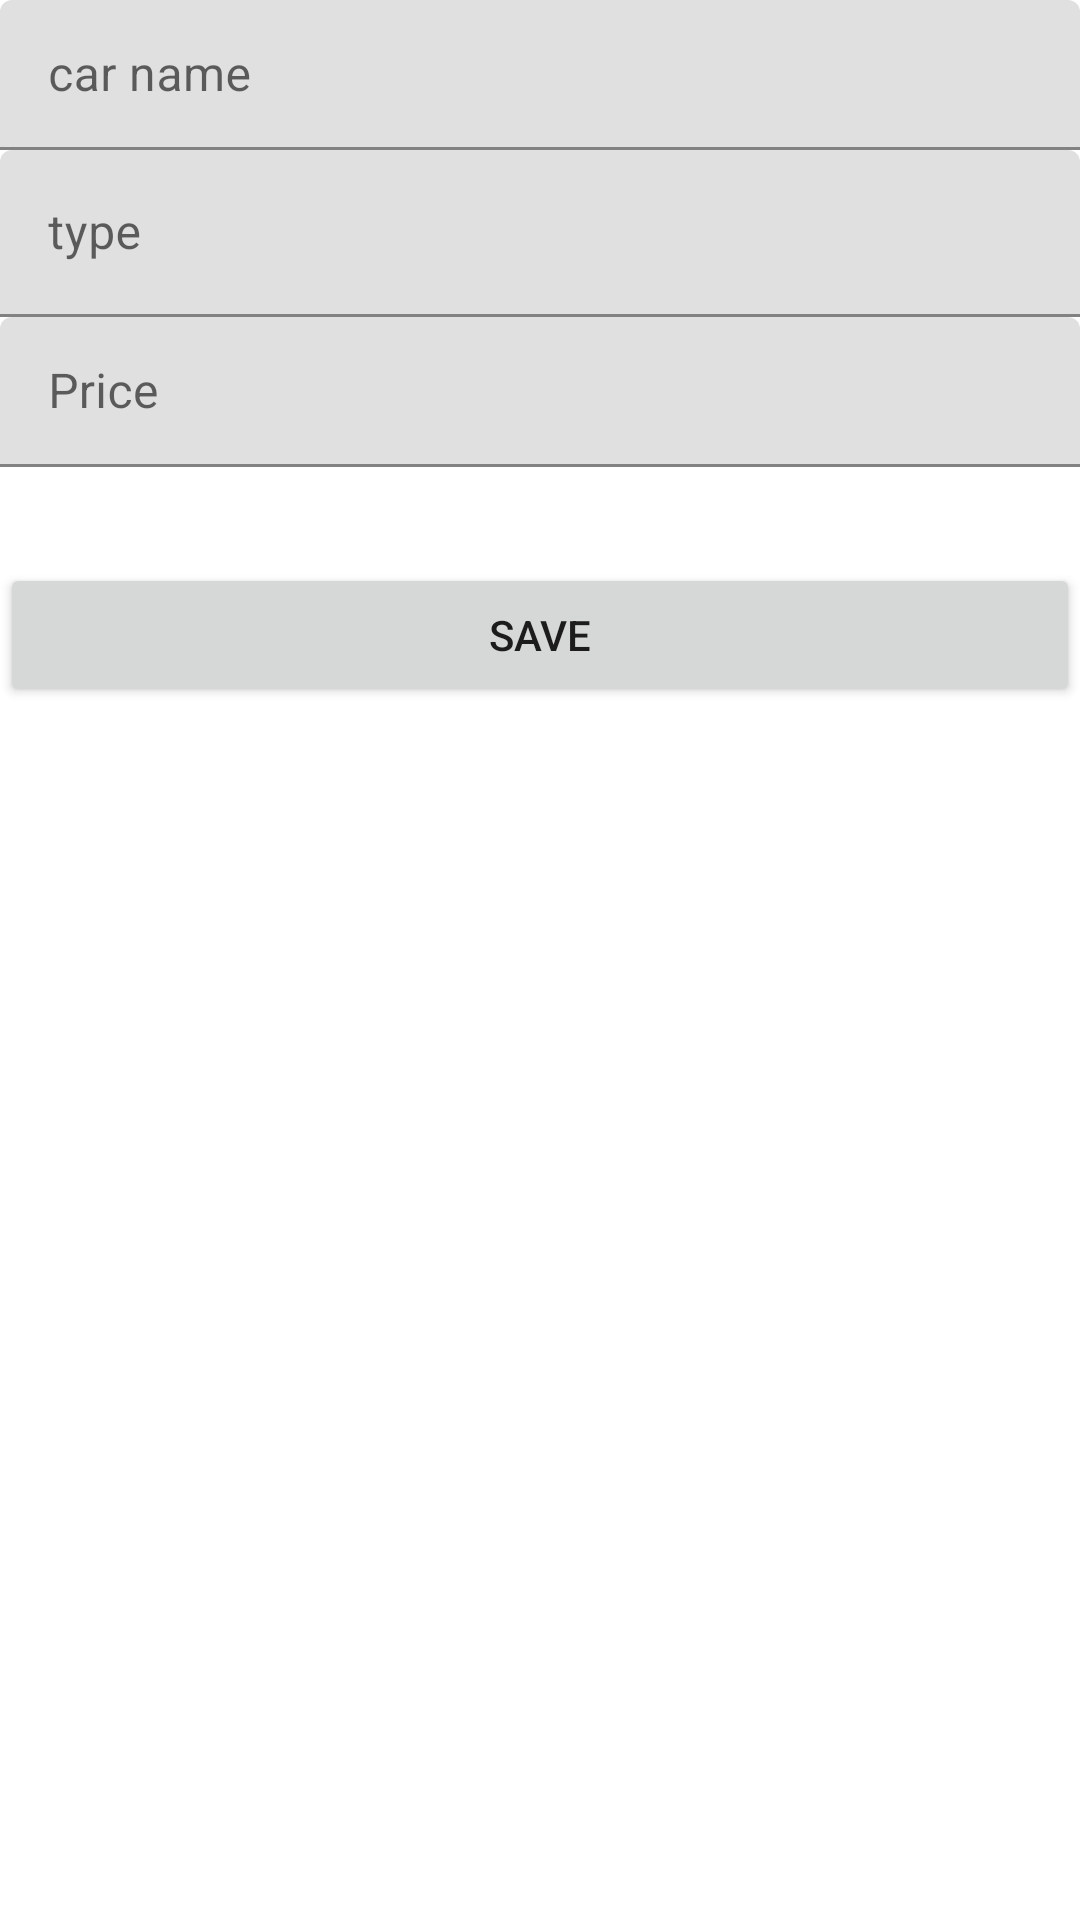

Here is an Android app screen rendered from its layout file. Give the layout XML and the strings, colors and styles it references.
<!-- AndroidManifest.xml: application theme Theme.CarsInfo -->
<!-- res/layout/fragment_add_car.xml -->
<?xml version="1.0" encoding="utf-8"?>
<ScrollView xmlns:android="http://schemas.android.com/apk/res/android"
    xmlns:app="http://schemas.android.com/apk/res-auto"
    android:layout_width="match_parent"
    android:layout_height="match_parent">

    <androidx.constraintlayout.widget.ConstraintLayout
        android:id="@+id/constraintLayout"
        android:layout_width="match_parent"
        android:layout_height="match_parent"
        >

        <com.google.android.material.textfield.TextInputLayout
            android:id="@+id/carName_label"
            android:layout_width="match_parent"
            android:layout_height="50dp"
            android:hint="car name"
            app:layout_constraintEnd_toEndOf="parent"
            app:layout_constraintStart_toStartOf="parent"
            app:layout_constraintTop_toTopOf="parent">

            <com.google.android.material.textfield.TextInputEditText
                android:id="@+id/carName"
                android:layout_width="match_parent"
                android:layout_height="match_parent"
                android:singleLine="true"
                />
        </com.google.android.material.textfield.TextInputLayout>

        <com.google.android.material.textfield.TextInputLayout
            android:id="@+id/item_price_label"
            android:layout_width="match_parent"
            android:layout_height="wrap_content"
            android:hint="type"
            app:layout_constraintEnd_toEndOf="parent"
            app:layout_constraintStart_toStartOf="parent"
            app:layout_constraintTop_toBottomOf="@id/carName_label"
            app:prefixText="SAR">

            <com.google.android.material.textfield.TextInputEditText
                android:id="@+id/carType"
                android:layout_width="match_parent"
                android:layout_height="match_parent"
                android:singleLine="true" />
        </com.google.android.material.textfield.TextInputLayout>

        <com.google.android.material.textfield.TextInputLayout
            android:id="@+id/text3_label"
            android:layout_width="match_parent"
            android:layout_height="50dp"
            android:hint="Price"
            app:layout_constraintBottom_toTopOf="@+id/save_action"
            app:layout_constraintEnd_toEndOf="parent"
            app:layout_constraintStart_toStartOf="parent"
            app:layout_constraintTop_toBottomOf="@+id/item_price_label">

            <com.google.android.material.textfield.TextInputEditText
                android:id="@+id/carPrice"
                android:layout_width="match_parent"
                android:layout_height="match_parent"
                android:inputType="number"
                android:singleLine="true" />
        </com.google.android.material.textfield.TextInputLayout>

        <Button
            android:id="@+id/save_action"
            android:layout_width="0dp"
            android:layout_height="wrap_content"
            android:layout_marginTop="32dp"
            android:text="save"
            app:layout_constraintEnd_toEndOf="parent"
            app:layout_constraintStart_toStartOf="parent"
            app:layout_constraintTop_toBottomOf="@id/text3_label"
            />

    </androidx.constraintlayout.widget.ConstraintLayout>
</ScrollView>
<!-- resources referenced by this layout -->
<resources>
  <style name="Theme.CarsInfo" parent="Theme.MaterialComponents.DayNight.DarkActionBar">
          
          <item name="colorPrimary">@color/purple_500</item>
          <item name="colorPrimaryVariant">@color/purple_700</item>
          <item name="colorOnPrimary">@color/white</item>
          
          <item name="colorSecondary">@color/teal_200</item>
          <item name="colorSecondaryVariant">@color/teal_700</item>
          <item name="colorOnSecondary">@color/black</item>
          
          <item name="android:statusBarColor" tools:targetApi="l">?attr/colorPrimaryVariant</item>
          
      </style>
  <!-- not gathered from this repository: default colours our renderer supplied (Android Studio template values) -->
  <color name="purple_500">#FF6200EE</color>
  <color name="purple_700">#FF3700B3</color>
  <color name="teal_200">#FF03DAC5</color>
  <color name="teal_700">#FF018786</color>
  <color name="black">#FF000000</color>
  <color name="white">#FFFFFFFF</color>
</resources>
